Run: headless pygame with SDL's dummy video driver; simulated clock (each Clock.tick advances the game by its frame time, no real sleeping); random seed 0; keys injected as events and as key.get_pressed() state; no mouse input.
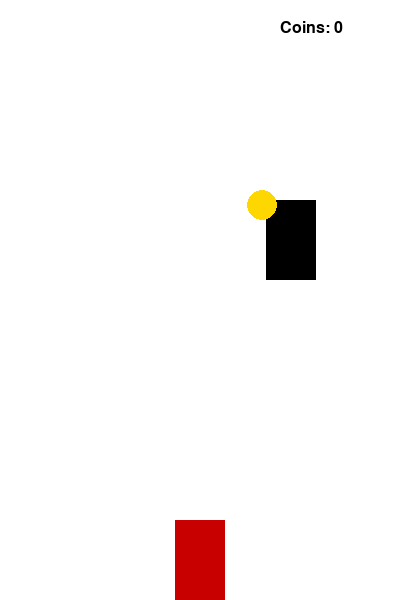
Frame 1 of 4 · flips 1–60 · no input
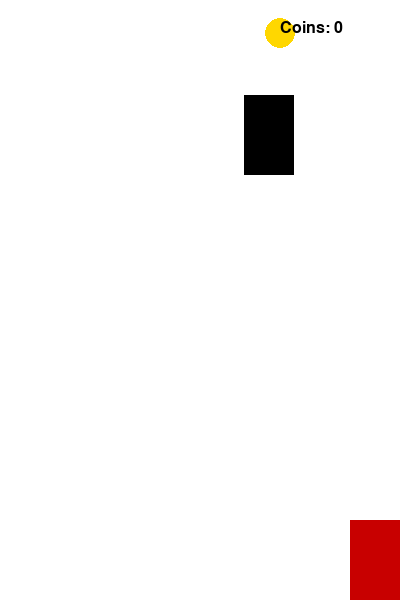
Frame 2 of 4 · flips 61–180 · tapped SPACE, RETURN · held RIGHT (→), D
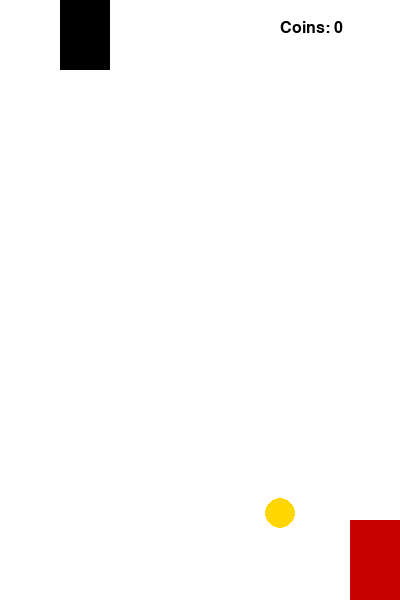
Frame 3 of 4 · flips 181–300 · held DOWN (↓), S
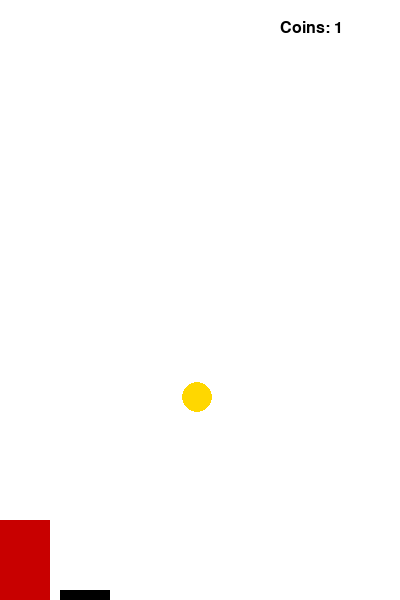
Frame 4 of 4 · flips 301–420 · held LEFT (←), A, UP (↑), W

The pygame program that drew these frames:

import pygame, random, sys

# Initialize pygame
pygame.init()

# Screen setup
WIDTH, HEIGHT = 400, 600
screen = pygame.display.set_mode((WIDTH, HEIGHT))
pygame.display.set_caption("Racer with Coins")

# Colors
WHITE = (255, 255, 255)
BLACK = (0, 0, 0)
RED   = (200, 0, 0)
YELLOW = (255, 215, 0)

# Clock for FPS
clock = pygame.time.Clock()

# Player car
player = pygame.Rect(WIDTH//2 - 25, HEIGHT - 80, 50, 80)

# Enemy car
enemy = pygame.Rect(random.randint(50, WIDTH-100), -100, 50, 80)

# Coin setup
coin = pygame.Rect(random.randint(50, WIDTH-50), -50, 30, 30)
coins_collected = 0

# Fonts
font = pygame.font.SysFont("Arial", 24)

def reset_enemy():
    enemy.x = random.randint(50, WIDTH-100)
    enemy.y = -100

def reset_coin():
    coin.x = random.randint(50, WIDTH-50)
    coin.y = -50

# Game loop
running = True
while running:
    screen.fill(WHITE)

    # Event handling
    for event in pygame.event.get():
        if event.type == pygame.QUIT:
            pygame.quit()
            sys.exit()

    # Player movement
    keys = pygame.key.get_pressed()
    if keys[pygame.K_LEFT] and player.left > 0:
        player.move_ip(-5, 0)
    if keys[pygame.K_RIGHT] and player.right < WIDTH:
        player.move_ip(5, 0)

    # Enemy movement
    enemy.move_ip(0, 5)
    if enemy.top > HEIGHT:
        reset_enemy()

    # Coin movement
    coin.move_ip(0, 4)
    if coin.top > HEIGHT:
        reset_coin()

    # Collision detection
    if player.colliderect(enemy):
        print("Game Over!")
        pygame.quit()
        sys.exit()

    if player.colliderect(coin):
        coins_collected += 1
        reset_coin()

    # Draw objects
    pygame.draw.rect(screen, RED, player)
    pygame.draw.rect(screen, BLACK, enemy)
    pygame.draw.circle(screen, YELLOW, coin.center, 15)

    # Draw coin counter
    score_text = font.render(f"Coins: {coins_collected}", True, BLACK)
    screen.blit(score_text, (WIDTH - 120, 20))

    pygame.display.update()
    clock.tick(60)
